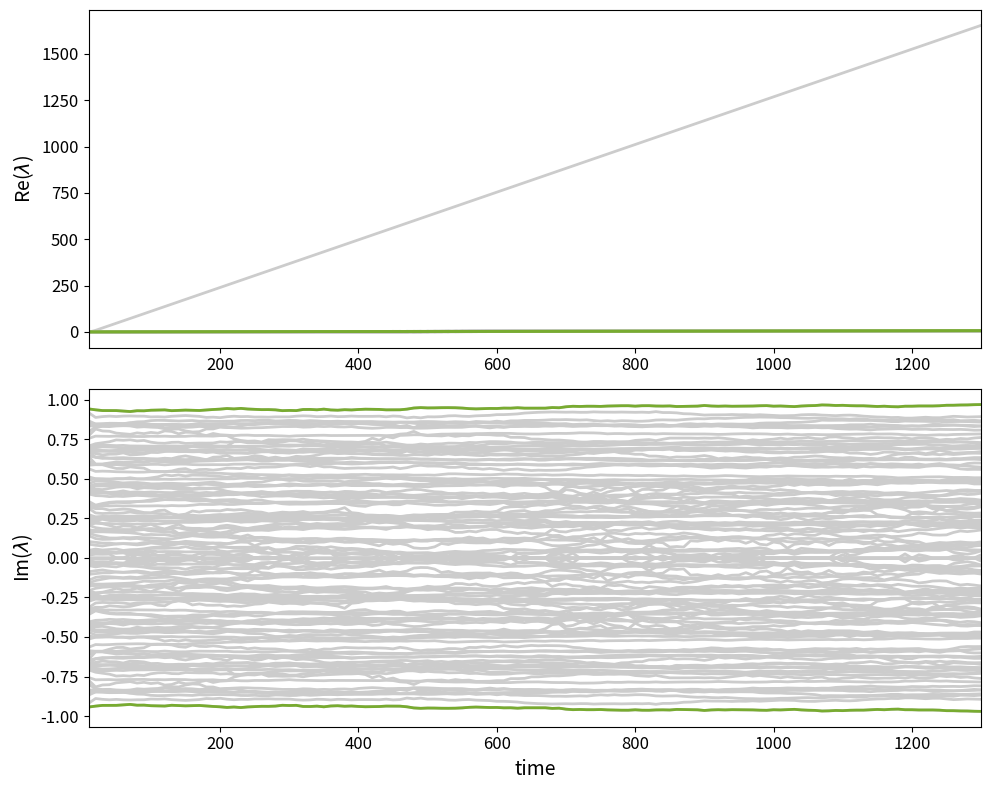

The script that saved this image:
import numpy as np
import matplotlib.pyplot as plt
from scipy.io import loadmat
from tqdm import trange

# --- Parámetros e Inicialización ---
try:
    # 'squeeze_me=True' ayuda a limpiar dimensiones vacías de MATLAB
    mat_contents = loadmat('Autovalores_de_matrices/Simulaciones en Python/data.mat', squeeze_me=True)
    
    # Accedemos al struct llamado 'data'
    mat_data_struct = mat_contents['data']
    
    # --- DESEMPAQUETADO SEGURO ---
    W = mat_data_struct['W']
    if W.dtype == object: 
        W = W.item()  # Saca la matriz real si viene envuelta como objeto
    W = np.asarray(W, dtype=float)  # Forzamos a que sea un array numérico puro

    x = mat_data_struct['x']
    if x.dtype == object: 
        x = x.item()  # Saca el vector real si viene envuelto
    x = np.asarray(x, dtype=float).flatten()  # Forzamos a vector numérico 1D
    
    print(f"¡Archivo data.mat cargado con éxito! Formato de W: {W.shape}")

except KeyError:
    mat_contents = loadmat('Autovalores_de_matrices/Simulaciones en Python/data.mat')
    variables_reales = [k for k in mat_contents.keys() if not k.startswith('__')]
    print(f"Error: No se encontró el struct 'data'. Variables en el archivo: {variables_reales}")
    raise

except FileNotFoundError:
    print("Aviso: No se encontró 'data.mat'. Inicializando de forma aleatoria.")
    N_test = 128
    W = np.random.randn(N_test, N_test) / np.sqrt(N_test)
    x = np.random.randn(N_test)

N = 128
Nmem = 1
dt = 0.1
eta = 0.01
tau = 50.0
taux = 20.0
zeta = 0.01
amp = 25.0

inLen = int(100 / dt)
spacing = int(1000 / dt)
spacing0 = int(200 / dt)
TotalSteps = spacing0 + (inLen + spacing) * Nmem
CalcEvery = int(10 / dt)
Nsteps = int(TotalSteps / CalcEvery)

y = np.zeros(N)
x_all = np.zeros((N, TotalSteps))

# En MATLAB sign(randn(N)) crea una matriz NxN. Extraemos u y v.
H = np.sign(np.random.randn(N, N))
u = H[0:Nmem, :].T / np.sqrt(N)
v = H[Nmem:2*Nmem, :].T / np.sqrt(N)

# Aplanamos a 1D para que encaje mejor con numpy
u = u.flatten()
v = v.flatten()

input1 = np.zeros((N, TotalSteps))
input2 = np.zeros((N, TotalSteps))
W_all = np.zeros((N, N, Nsteps))
input_val = np.zeros(N)
xlp = np.zeros(N)  # En MATLAB era 0, aquí lo inicializamos como vector de 0s
B = 0.5 * np.eye(N)

# --- Construcción de la señal de entrada (Learning) ---
for i in range(Nmem):
    base = i * spacing + spacing0
    # tile repite el vector a lo largo de las columnas (inLen veces)
    input1[:, base:base+inLen] = np.tile(u[:, None], (1, inLen))
    input2[:, base:base+inLen] = np.tile(v[:, None], (1, inLen))

# --- Evolución de la Red ---
# Usamos trange de tqdm para mostrar la barra de progreso
for i in trange(TotalSteps, desc='Simulando red...'):
    
    if i % CalcEvery == 0:
        idx = i // CalcEvery
        if idx < Nsteps:
            W_all[:, :, idx] = W
            
    x_all[:, i] = x
    r = np.tanh(x)
    
    # Ecuaciones diferenciales (Euler)
    xlp = xlp + ((-xlp + x / 1e-2) / taux) * dt
    input_val = input_val + (-zeta * input_val + np.random.randn() * input1[:, i] + np.random.randn() * input2[:, i]) * dt
    
    y = y + (r - y) * dt / tau  
    x = x + (-x + W @ r + amp * input_val) * dt
    
    # Actualización homeostática de la matriz de pesos
    noise_W = np.random.randn(N, N) / np.sqrt(N)
    term1 = B - np.outer(np.tanh(x - xlp), np.tanh(x)) + noise_W
    term2 = np.outer(r, y) - np.outer(y, r)
    W = W + eta * (term1 + term2) * dt

# --- Cálculo del espectro dinámico de W (Eigenshuffle alternativo) ---
print("Calculando y ordenando autovalores...")
Dseq = np.zeros((N, Nsteps), dtype=complex)

for k in range(Nsteps):
    eigvals = np.linalg.eigvals(W_all[:, :, k])
    # Ordenamos de mayor a menor por su parte imaginaria para dar continuidad visual
    sorted_indices = np.argsort(eigvals.imag)[::-1]
    Dseq[:, k] = eigvals[sorted_indices]

taxis = np.arange(1, Nsteps + 1) * CalcEvery * dt

# --- Representación Gráfica (Plot) ---
fig, (ax1, ax2) = plt.subplots(2, 1, figsize=(10, 8))

# Pintamos todas las trazas de fondo en gris
for j in range(N):
    ax1.plot(taxis, Dseq[j, :].real, linewidth=2, color=[0.8, 0.8, 0.8])
    ax2.plot(taxis, Dseq[j, :].imag, linewidth=2, color=[0.8, 0.8, 0.8])

# Resaltamos en verde los extremos (las de mayor parte imaginaria)
ax1.plot(taxis, Dseq[0, :].real, linewidth=2, color=[0.47, 0.67, 0.19])
ax1.plot(taxis, Dseq[-1, :].real, linewidth=2, color=[0.47, 0.67, 0.19])

ax2.plot(taxis, Dseq[0, :].imag, linewidth=2, color=[0.47, 0.67, 0.19])
ax2.plot(taxis, Dseq[-1, :].imag, linewidth=2, color=[0.47, 0.67, 0.19])

# Formateo visual
ax1.set_ylabel(r'Re($\lambda$)', fontsize=14)
ax1.tick_params(labelsize=12)
ax1.set_xlim(taxis[0], taxis[-1])

ax2.set_xlabel('time', fontsize=14)
ax2.set_ylabel(r'Im($\lambda$)', fontsize=14)
ax2.tick_params(labelsize=12)
ax2.set_xlim(taxis[0], taxis[-1])

plt.tight_layout()
plt.show()
